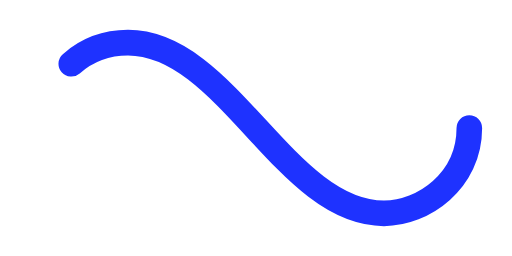
t = 0.00 s
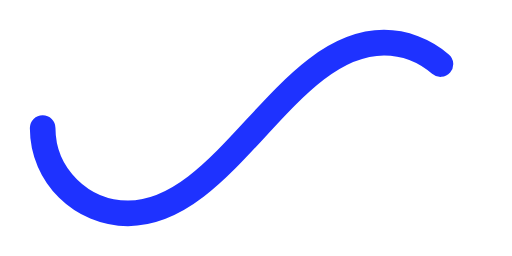
t = 0.50 s
t = 1.00 s: frame unchanged from t = 0.00 s, image omitted
t = 1.50 s: frame unchanged from t = 0.50 s, image omitted

The animated SVG that drew these frames (rendered in a browser with its animation timeline set to each time). Animation: 1 SMIL element (animate=1); one cycle of 2.00 s, repeats indefinitely.

<svg xmlns="http://www.w3.org/2000/svg" viewBox="0 0 300 150"><path fill="none" stroke="#1E32FF" stroke-width="15" stroke-linecap="round" stroke-dasharray="300 385" stroke-dashoffset="0" d="M275 75c0 31-27 50-50 50-58 0-92-100-150-100-28 0-50 22-50 50s23 50 50 50c58 0 92-100 150-100 24 0 50 19 50 50Z"><animate attributeName="stroke-dashoffset" calcMode="spline" dur="2" values="685;-685" keySplines="0 0 1 1" repeatCount="indefinite"></animate></path></svg>